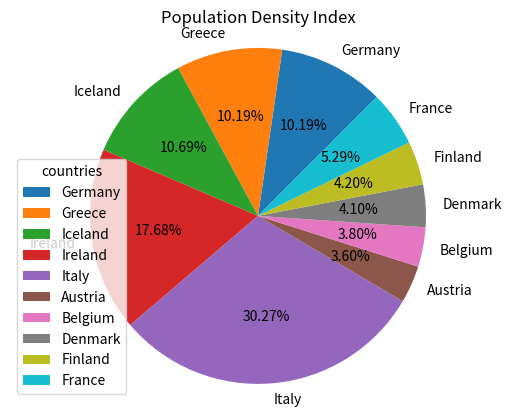

Write Python code to recreate this figure.
import matplotlib.pyplot as plt

countries = ['Germany', 'Greece', 'Iceland', 'Ireland', 'Italy', 'Austria', 'Belgium', 'Denmark', 'Finland', 'France']
share = [10.2, 10.2, 10.7, 17.7, 30.3, 3.6, 3.8, 4.1, 4.2, 5.3]
Explode = []
for i in range(len(countries)):
    Explode.append(0)
plt.pie(share, explode = Explode, autopct='%1.2f%%', labels = countries, startangle = 45)
plt.title('Population Density Index')
plt.axis('equal')
plt.legend(title = "countries", loc = 'best')
plt.show()